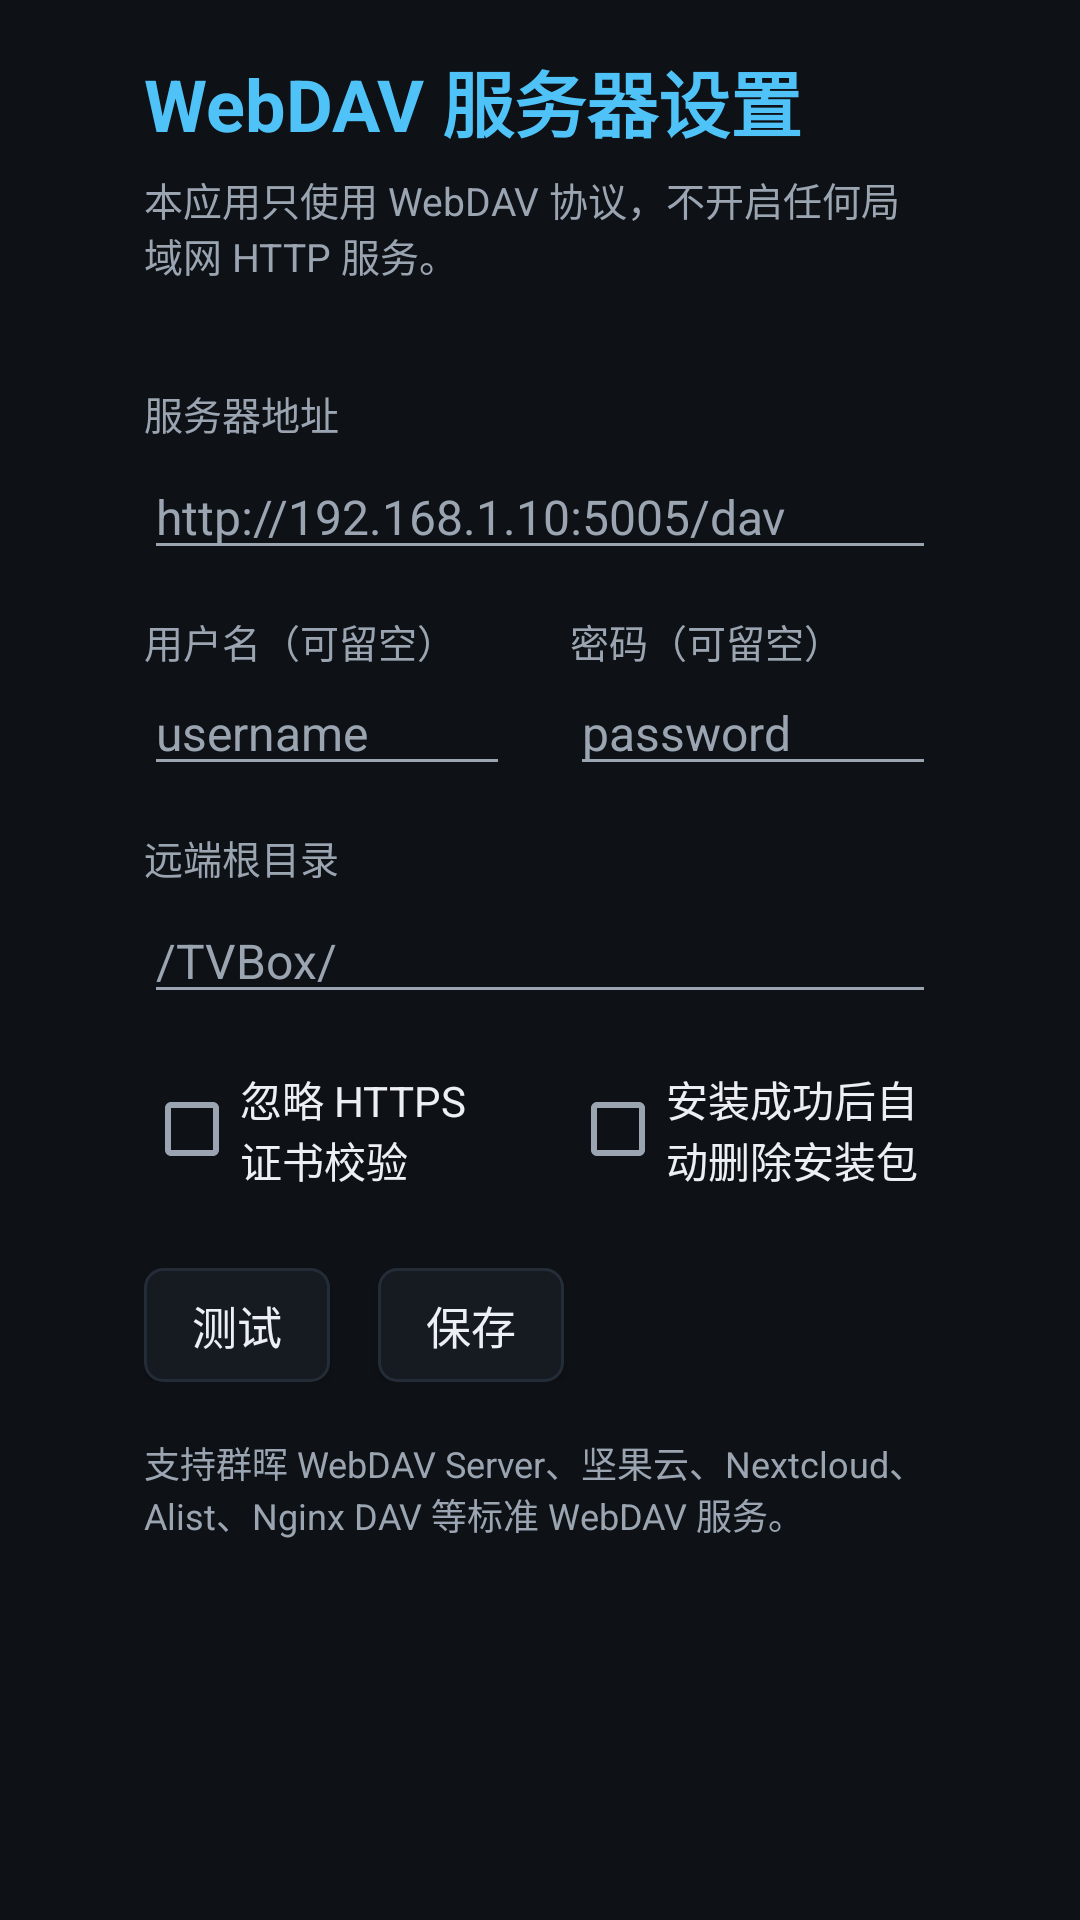

Here is an Android app screen rendered from its layout file. Give the layout XML and the strings, colors and styles it references.
<!-- AndroidManifest.xml: activity theme AppTheme -->
<!-- res/layout/activity_settings.xml -->
<?xml version="1.0" encoding="utf-8"?>
<ScrollView xmlns:android="http://schemas.android.com/apk/res/android"
    android:layout_width="match_parent"
    android:layout_height="match_parent"
    android:background="@color/bg"
    android:fillViewport="true">

    <LinearLayout
        android:layout_width="match_parent"
        android:layout_height="wrap_content"
        android:orientation="vertical"
        android:paddingStart="48dp"
        android:paddingTop="16dp"
        android:paddingEnd="48dp"
        android:paddingBottom="28dp">

        <TextView
            android:layout_width="wrap_content"
            android:layout_height="wrap_content"
            android:text="@string/settings_title"
            android:textColor="@color/accent"
            android:textSize="24sp"
            android:textStyle="bold" />

        <TextView
            android:layout_width="match_parent"
            android:layout_height="wrap_content"
            android:layout_marginTop="6dp"
            android:text="@string/settings_subtitle"
            android:textColor="@color/text_secondary"
            android:textSize="13sp" />

        <TextView
            android:id="@+id/settings_status"
            android:layout_width="match_parent"
            android:layout_height="wrap_content"
            android:layout_marginTop="6dp"
            android:textColor="@color/accent"
            android:textSize="13sp" />

        <TextView
            android:layout_width="wrap_content"
            android:layout_height="wrap_content"
            android:layout_marginTop="10dp"
            android:text="@string/label_server"
            android:textColor="@color/text_secondary"
            android:textSize="13sp" />

        <EditText
            android:id="@+id/input_server"
            android:layout_width="match_parent"
            android:layout_height="wrap_content"
            android:layout_marginTop="4dp"
            android:hint="@string/hint_server"
            android:imeOptions="actionNext"
            android:inputType="textUri"
            android:maxLines="1"
            android:textColor="@color/text_input"
            android:textColorHint="@color/text_secondary"
            android:textSize="16sp" />

        <LinearLayout
            android:layout_width="match_parent"
            android:layout_height="wrap_content"
            android:layout_marginTop="14dp"
            android:orientation="horizontal">

            <LinearLayout
                android:layout_width="0dp"
                android:layout_height="wrap_content"
                android:layout_weight="1"
                android:orientation="vertical">

                <TextView
                    android:layout_width="wrap_content"
                    android:layout_height="wrap_content"
                    android:text="@string/label_user"
                    android:textColor="@color/text_secondary"
                    android:textSize="13sp" />

                <EditText
                    android:id="@+id/input_user"
                    android:layout_width="match_parent"
                    android:layout_height="wrap_content"
                    android:hint="@string/hint_user"
                    android:imeOptions="actionNext"
                    android:inputType="text"
                    android:maxLines="1"
                    android:textColor="@color/text_input"
                    android:textColorHint="@color/text_secondary"
                    android:textSize="16sp" />
            </LinearLayout>

            <LinearLayout
                android:layout_width="0dp"
                android:layout_height="wrap_content"
                android:layout_marginStart="20dp"
                android:layout_weight="1"
                android:orientation="vertical">

                <TextView
                    android:layout_width="wrap_content"
                    android:layout_height="wrap_content"
                    android:text="@string/label_password"
                    android:textColor="@color/text_secondary"
                    android:textSize="13sp" />

                <EditText
                    android:id="@+id/input_password"
                    android:layout_width="match_parent"
                    android:layout_height="wrap_content"
                    android:hint="@string/hint_password"
                    android:imeOptions="actionNext"
                    android:maxLines="1"
                    android:textColor="@color/text_input"
                    android:textColorHint="@color/text_secondary"
                    android:textSize="16sp" />
            </LinearLayout>
        </LinearLayout>

        <TextView
            android:layout_width="wrap_content"
            android:layout_height="wrap_content"
            android:layout_marginTop="14dp"
            android:text="@string/label_root"
            android:textColor="@color/text_secondary"
            android:textSize="13sp" />

        <EditText
            android:id="@+id/input_root"
            android:layout_width="match_parent"
            android:layout_height="wrap_content"
            android:layout_marginTop="4dp"
            android:hint="@string/hint_root"
            android:imeOptions="actionDone"
            android:inputType="text"
            android:maxLines="1"
            android:textColor="@color/text_input"
            android:textColorHint="@color/text_secondary"
            android:textSize="16sp" />

        <LinearLayout
            android:layout_width="match_parent"
            android:layout_height="wrap_content"
            android:layout_marginTop="18dp"
            android:orientation="horizontal">

            <CheckBox
                android:id="@+id/check_insecure"
                android:layout_width="0dp"
                android:layout_height="wrap_content"
                android:layout_weight="1"
                android:text="@string/label_insecure"
                android:textColor="@color/text_primary"
                android:textSize="14sp" />

            <CheckBox
                android:id="@+id/check_auto_clean"
                android:layout_width="0dp"
                android:layout_height="wrap_content"
                android:layout_marginStart="20dp"
                android:layout_weight="1"
                android:text="@string/label_auto_clean"
                android:textColor="@color/text_primary"
                android:textSize="14sp" />
        </LinearLayout>

        <LinearLayout
            android:layout_width="match_parent"
            android:layout_height="wrap_content"
            android:layout_marginTop="26dp"
            android:orientation="horizontal">

            <Button
                android:id="@+id/btn_test"
                style="@style/TvButton"
                android:layout_width="wrap_content"
                android:layout_height="wrap_content"
                android:text="@string/action_test" />

            <Button
                android:id="@+id/btn_save"
                style="@style/TvButton"
                android:layout_width="wrap_content"
                android:layout_height="wrap_content"
                android:layout_marginStart="16dp"
                android:text="@string/action_save" />
        </LinearLayout>

        <TextView
            android:layout_width="match_parent"
            android:layout_height="wrap_content"
            android:layout_marginTop="18dp"
            android:text="@string/settings_hint"
            android:textColor="@color/text_secondary"
            android:textSize="12sp" />

    </LinearLayout>
</ScrollView>
<!-- resources referenced by this layout -->
<resources>
  <color name="accent">#FF4FC3F7</color>
  <color name="bg">#FF0E1116</color>
  <color name="text_input">#FFFFFFFF</color>
  <color name="text_primary">#FFECEFF4</color>
  <color name="text_secondary">#FF9AA5B1</color>
  <string name="action_save">保存</string>
  <string name="action_test">测试</string>
  <string name="hint_password">password</string>
  <string name="hint_root">/TVBox/</string>
  <string name="hint_server">http://192.168.1.10:5005/dav</string>
  <string name="hint_user">username</string>
  <string name="label_auto_clean">安装成功后自动删除安装包</string>
  <string name="label_insecure">忽略 HTTPS 证书校验</string>
  <string name="label_password">密码（可留空）</string>
  <string name="label_root">远端根目录</string>
  <string name="label_server">服务器地址</string>
  <string name="label_user">用户名（可留空）</string>
  <string name="settings_hint">支持群晖 WebDAV Server、坚果云、Nextcloud、Alist、Nginx DAV 等标准 WebDAV 服务。</string>
  <string name="settings_subtitle">本应用只使用 WebDAV 协议，不开启任何局域网 HTTP 服务。</string>
  <string name="settings_title">WebDAV 服务器设置</string>
  <style name="TvButton" parent="@android:style/Widget.Material.Button">
          <item name="android:background">@drawable/bg_button</item>
          <item name="android:textColor">@color/text_primary</item>
          <item name="android:textSize">15sp</item>
          <item name="android:minWidth">0dp</item>
          <item name="android:minHeight">0dp</item>
          <item name="android:paddingLeft">16dp</item>
          <item name="android:paddingRight">16dp</item>
          <item name="android:paddingTop">8dp</item>
          <item name="android:paddingBottom">8dp</item>
          <item name="android:textAllCaps">false</item>
      </style>
  <style name="AppTheme" parent="@android:style/Theme.Material.NoActionBar">
          <item name="android:windowBackground">@color/bg</item>
          <item name="android:colorAccent">@color/accent</item>
          <item name="android:statusBarColor">@color/bg</item>
          <item name="android:navigationBarColor">@color/bg</item>
          <item name="android:textColorPrimary">@color/text_primary</item>
          <item name="android:textColorSecondary">@color/text_secondary</item>
      </style>
  <!-- drawable bg_button (drawable) -->
  <?xml version="1.0" encoding="utf-8"?>
  <selector xmlns:android="http://schemas.android.com/apk/res/android">
      <item android:state_focused="true">
          <shape android:shape="rectangle">
              <solid android:color="@color/accent" />
              <corners android:radius="6dp" />
          </shape>
      </item>
      <item android:state_pressed="true">
          <shape android:shape="rectangle">
              <solid android:color="@color/bg_row_pressed" />
              <corners android:radius="6dp" />
          </shape>
      </item>
      <item>
          <shape android:shape="rectangle">
              <solid android:color="@color/bg_panel" />
              <stroke android:width="1dp" android:color="@color/divider" />
              <corners android:radius="6dp" />
          </shape>
      </item>
  </selector>
  <color name="bg_row_pressed">#FF264F78</color>
  <color name="bg_panel">#FF161B22</color>
  <color name="divider">#FF242C37</color>
</resources>
